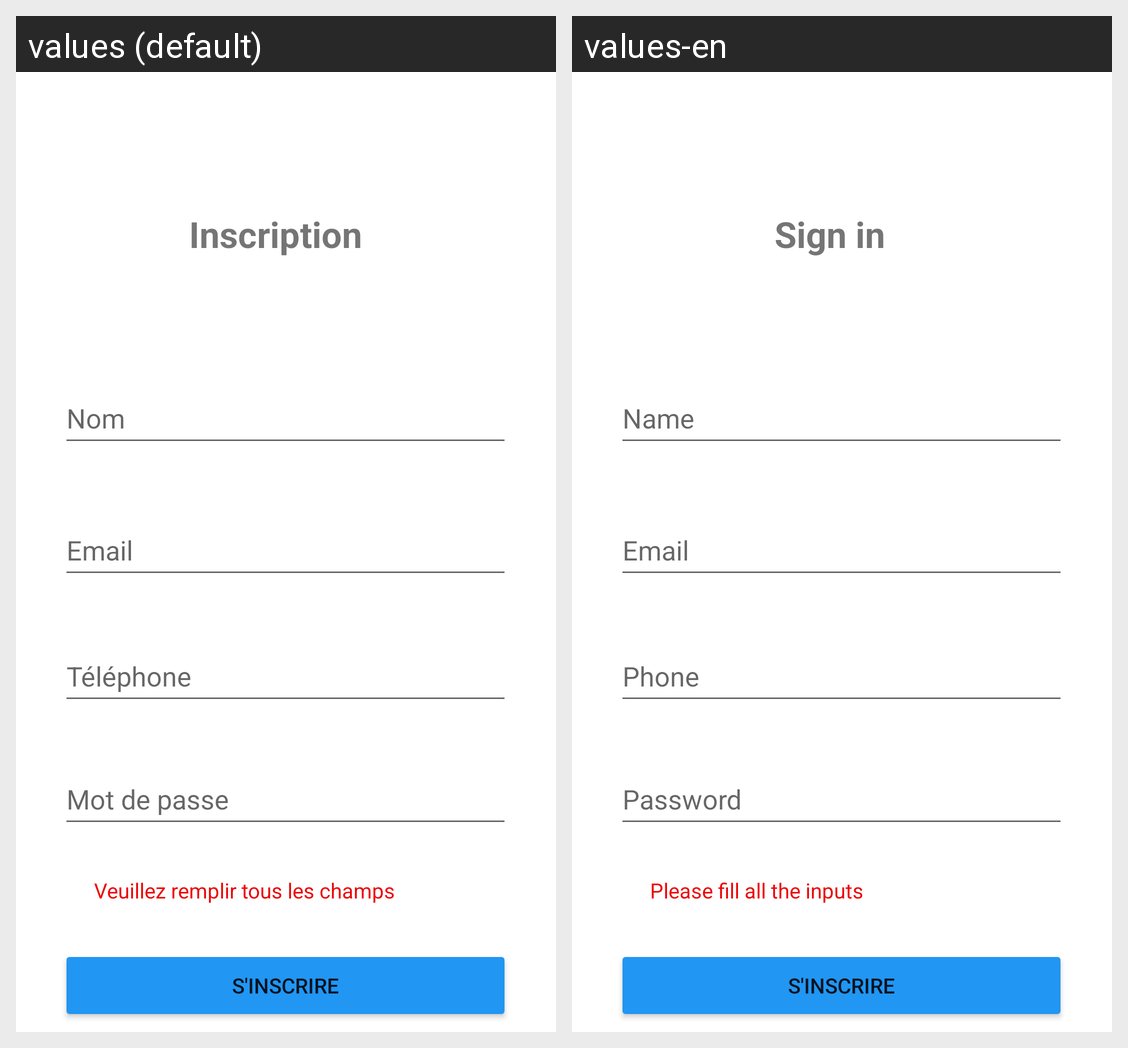

Strings drawn on this Android screen and how each of the app's shown locales translates them:
Android screen res/layout/activity_sign_in.xml rendered under 2 locales, left to right: values (default), values-en. Device: Nexus 5 (rendered at 1080×1920; each locale shown at half size, 540×960, under a caption strip naming it); theme Theme.Projet.
Strings drawn on this screen, with the default value and each locale's value (text and hints the layout hard-codes, and strings that could not be matched under every locale, appear in the picture but are not listed):

sign_in
  values: Inscription
  values-en: Sign in

phone
  values: Téléphone
  values-en: Phone

error_sign
  values: Veuillez remplir tous les champs
  values-en: Please fill all the inputs

mdp
  values: Mot de passe
  values-en: Password

inscription
  values: S'inscrire
  values-en: S'inscrire

nom
  values: Nom
  values-en: Name
